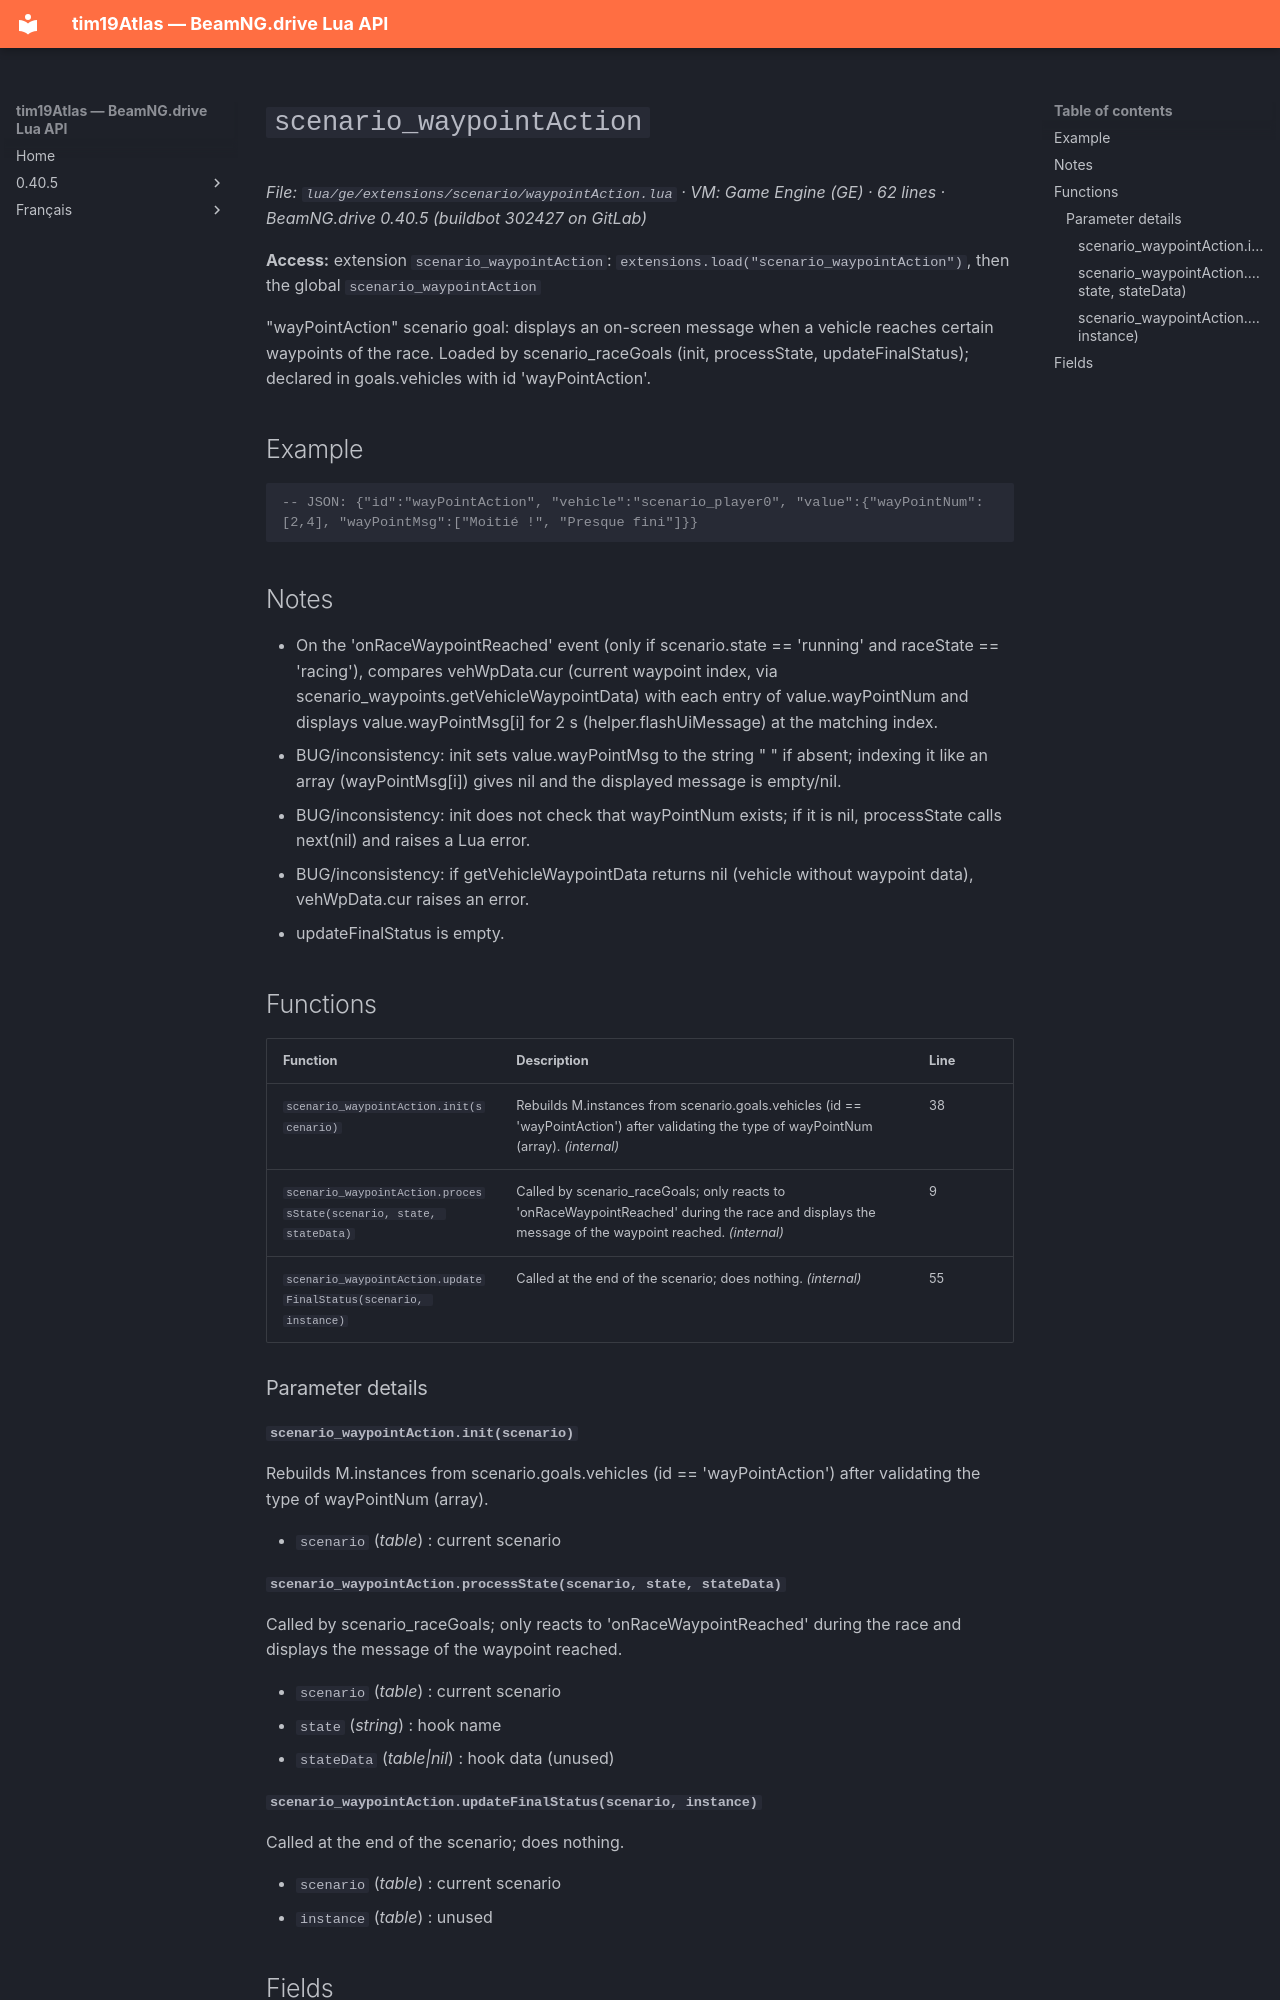

repository: Tim0219800/beamng-lua-atlas · page: 0.40.5/ge/extensions/scenario/waypointAction.html · generator: mkdocs

# `scenario_waypointAction`

*File: `lua/ge/extensions/scenario/waypointAction.lua` · VM: Game Engine (GE) · 62 lines · BeamNG.drive 0.40.5 (buildbot 302427 on GitLab)*

**Access:** extension `scenario_waypointAction`: `extensions.load("scenario_waypointAction")`, then the global `scenario_waypointAction`

"wayPointAction" scenario goal: displays an on-screen message when a vehicle reaches certain waypoints of the race. Loaded by scenario_raceGoals (init, processState, updateFinalStatus); declared in goals.vehicles with id 'wayPointAction'.

## Example

```lua
-- JSON: {"id":"wayPointAction", "vehicle":"scenario_player0", "value":{"wayPointNum":[2,4], "wayPointMsg":["Moitié !", "Presque fini"]}}
```

## Notes

- On the 'onRaceWaypointReached' event (only if scenario.state == 'running' and raceState == 'racing'), compares vehWpData.cur (current waypoint index, via scenario_waypoints.getVehicleWaypointData) with each entry of value.wayPointNum and displays value.wayPointMsg[i] for 2 s (helper.flashUiMessage) at the matching index.
- BUG/inconsistency: init sets value.wayPointMsg to the string " " if absent; indexing it like an array (wayPointMsg[i]) gives nil and the displayed message is empty/nil.
- BUG/inconsistency: init does not check that wayPointNum exists; if it is nil, processState calls next(nil) and raises a Lua error.
- BUG/inconsistency: if getVehicleWaypointData returns nil (vehicle without waypoint data), vehWpData.cur raises an error.
- updateFinalStatus is empty.

## Functions

| Function | Description | Line |
|---|---|---|
| `scenario_waypointAction.init(scenario)` | Rebuilds M.instances from scenario.goals.vehicles (id == 'wayPointAction') after validating the type of wayPointNum (array). *(internal)* | 38 |
| `scenario_waypointAction.processState(scenario, state, stateData)` | Called by scenario_raceGoals; only reacts to 'onRaceWaypointReached' during the race and displays the message of the waypoint reached. *(internal)* | 9 |
| `scenario_waypointAction.updateFinalStatus(scenario, instance)` | Called at the end of the scenario; does nothing. *(internal)* | 55 |

### Parameter details

#### `scenario_waypointAction.init(scenario)`

Rebuilds M.instances from scenario.goals.vehicles (id == 'wayPointAction') after validating the type of wayPointNum (array).

- `scenario` (*table*) : current scenario

#### `scenario_waypointAction.processState(scenario, state, stateData)`

Called by scenario_raceGoals; only reacts to 'onRaceWaypointReached' during the race and displays the message of the waypoint reached.

- `scenario` (*table*) : current scenario
- `state` (*string*) : hook name
- `stateData` (*table|nil*) : hook data (unused)
